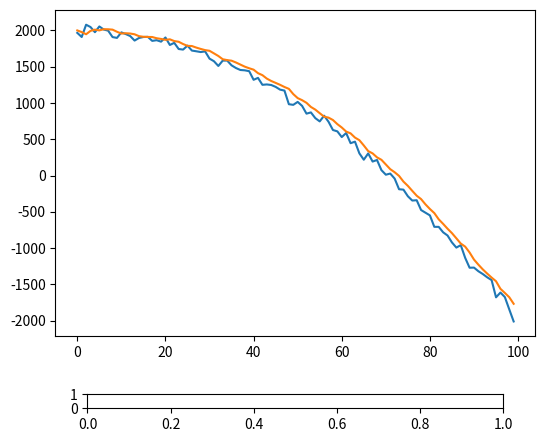

This chart was generated by the following Python code: (Note: this script raises an exception after producing the figure.)
# Kalman Filter Study
# by: Brian Huffman

#Libraries used, Numpy for Linear Algebra of Recursive Kalman Algorithm
# and Matplotlib to produce a graphical representation of the results
import numpy as np
import matplotlib.pyplot as myplot
from matplotlib.pyplot import Slider
#<Notes>#
# I've kept the notation the sames as the Kalman Filter Wikipedia Page F = State Transition, H = Observation Model,
# Q = Covariance of process noise, R = Covariance of the observation noise,
# n = control vector, B = input-control model (both n and B and not used since there is to control input)

class KalmanFilter(object):
    #The Kalman Constructor, I'm initializing all necessary variables as empty "None" by default
    def __init__(self, F = None, B = None, H = None, Q = None, R = None, x0 = None, P = None):
        #Error handeling if State Transition or Observation Models remain empty
        if(F is None or H is None):
            raise ValueError("Set proper system dynamics. {F} & {H} Required !")
        #Matrix Dimensions n and m will be defined automatically by the F and H matrices row size
        self.n = F.shape[1]
        self.m = H.shape[1]

        self.F = F
        self.H = H
        self.B = 0 if B is None else B
        self.Q = np.eye(self.n) if Q is None else Q
        self.R = np.eye(self.n) if R is None else R
        self.P = np.eye(self.n) if P is None else P
        #Set initial condition vector to zero if not defined
        self.x = np.zeros((self.n, 1)) if x0 is None else x0
    #Defining the prediction phase of the Kalman filter
    def predict(self, u = 0):
        #Predicted state estimate {x}k-1
        self.x = np.dot(self.F, self.x) + np.dot(self.B, u)
        #Predicted estimate covariance {P}k-1
        self.P = np.dot(np.dot(self.F, self.P), self.F.T) + self.Q
        return self.x
    #Defining the update phase of the Kalman filter
    def update(self, z):
        #Calculate the Innovation {y} or (difference in observed value {z} and the calculated prediction {H} dot {x})
        y = z - np.dot(self.H, self.x)
        #Calculate the Innovation Covariance {S}
        S = self.R + np.dot(self.H, np.dot(self.P, self.H.T))
        #Calculate Kalman gain {K}
        K = np.dot(np.dot(self.P, self.H.T), np.linalg.inv(S))
        #Calculate Update state estimate {x}k
        self.x = self.x + np.dot(K, y)
        #Define Identity Matrix from dimension n
        I = np.eye(self.n)
        #Calculate Updated estimate covariance {P}k (estimated accuracy of the state estimate)
        self.P = np.dot(np.dot(I - np.dot(K, self.H), self.P),
        	(I - np.dot(K, self.H)).T) + np.dot(np.dot(K, self.R), K.T)

def KalmanExample():
    #Assuming a measurement sample rate of one millisecond (1/60 seconds)
    dt = 1.0/60
    #Defining the matrices for the filter
    #Simple Dynamics state model {F} for a ball free-falling to the ground (y = yprev + vprev*dt)
    # where y is height position,v is velocity, dt is incremental change in time
    F = np.array([[1, dt, 0], [0, 1, dt], [0, 0, 1]])
    H = np.array([1, 0, 0]).reshape(1, 3)
    #Q is normally calculated by a series of standard deviations of known sources of process noise
    #instead I've chosen a small value of 0.05 as we don't expect any external noise in the system
    Q = np.array([[0.05, 0.05, 0.0], [0.05, 0.05, 0.0], [0.0, 0.0, 0.0]])
    #R is a grade of uncertainty in the measurements received larger numbers reflect an inaccurate sensor
    R = np.array([0.5]).reshape(1, 1)
    #x0 is an initial condition for the filter to reach an accurate prediction faster, we could use a vector of zeroes
    #here the filter will still eventually reach accurate predictions. However we know constant acceleration
    #due to gravity (9.81 meters/sec^2) then we can assume a starting height of 2000 meters and initially not moving
    #(initial velocity = 0 meters/sec)
    x0 = np.array([2000, 0, 9.81]).reshape(3, 1)
    # Passing the defined matrices into our constructor for our Kalman model object
    kf = KalmanFilter(F=F, H=H, Q=Q, R=R, x0=x0)
    # Initialize an empty array for our calculated values
    predictions = []
    # Setup for Graphical Plot of Measurements vs. Predictions
    fig, axis = myplot.subplots(num='Kalman Plot')
    fig.subplots_adjust(left = 0.15, bottom = 0.2)
    # Define Graph plot space 100 evenly spaced values between 0 and 20 (20 seconds total)
    time = np.linspace(0, 20, 100)
    # Simulated measurements that would normally be from an analog signal generated by a sensor
    # that would be tracking the ball ie. laser, ultrasonic sensor, computer vision etc.
    # A simple inverse parabola (-9.81t^2 + 200) with added random noise at each input simulated by a normal distribution
    # the amount of noise can be adjusted by changing the scale of the normal distribution
    initNoise = 50
    measurements = -1*(9.81 * time ** 2 - 2000) + np.random.normal(0, initNoise, 100)
    # Loop to calculate predicted values
    for y in measurements:
        predictions.append(np.dot(H, kf.predict())[0])
        kf.update(y)
    # Plot initial data on the graph
    mLine, = axis.plot(range(len(measurements)), measurements, label='Measurements')
    pLine, = axis.plot(range(len(predictions)), predictions, label='Predictions')
    # Create an interactive slider to control the "Noise" value
    noiseAxis = fig.add_axes([0.2, 0.05, 0.65, 0.03])
    noiseSlider = Slider(noiseAxis, 'Noise', 0, 200, initNoise)
    # Note actual units are arbitrary here
    axis.set_xlabel("Time in milliseconds")
    axis.set_ylabel("Height in Meters")
    #Defining event to recalculate and update plot based on current "Noise" value when changed
    def sliderEvent(val):
        #Reset initial conditions
        kf.x = x0
        newPredictions = []
        newNoise = noiseSlider.val
        newMeasurements = -1*(9.81 * time ** 2 - 2000) + np.random.normal(0, newNoise, 100)
        mLine.set_ydata(newMeasurements)
        for y in newMeasurements:
            newPredictions.append(np.dot(H, kf.predict())[0])
            kf.update(y)
        pLine.set_ydata(newPredictions)
    noiseSlider.on_changed(sliderEvent)
    #Display Legend and plot
    axis.legend()
    myplot.show()

if __name__ == '__main__':
    KalmanExample()